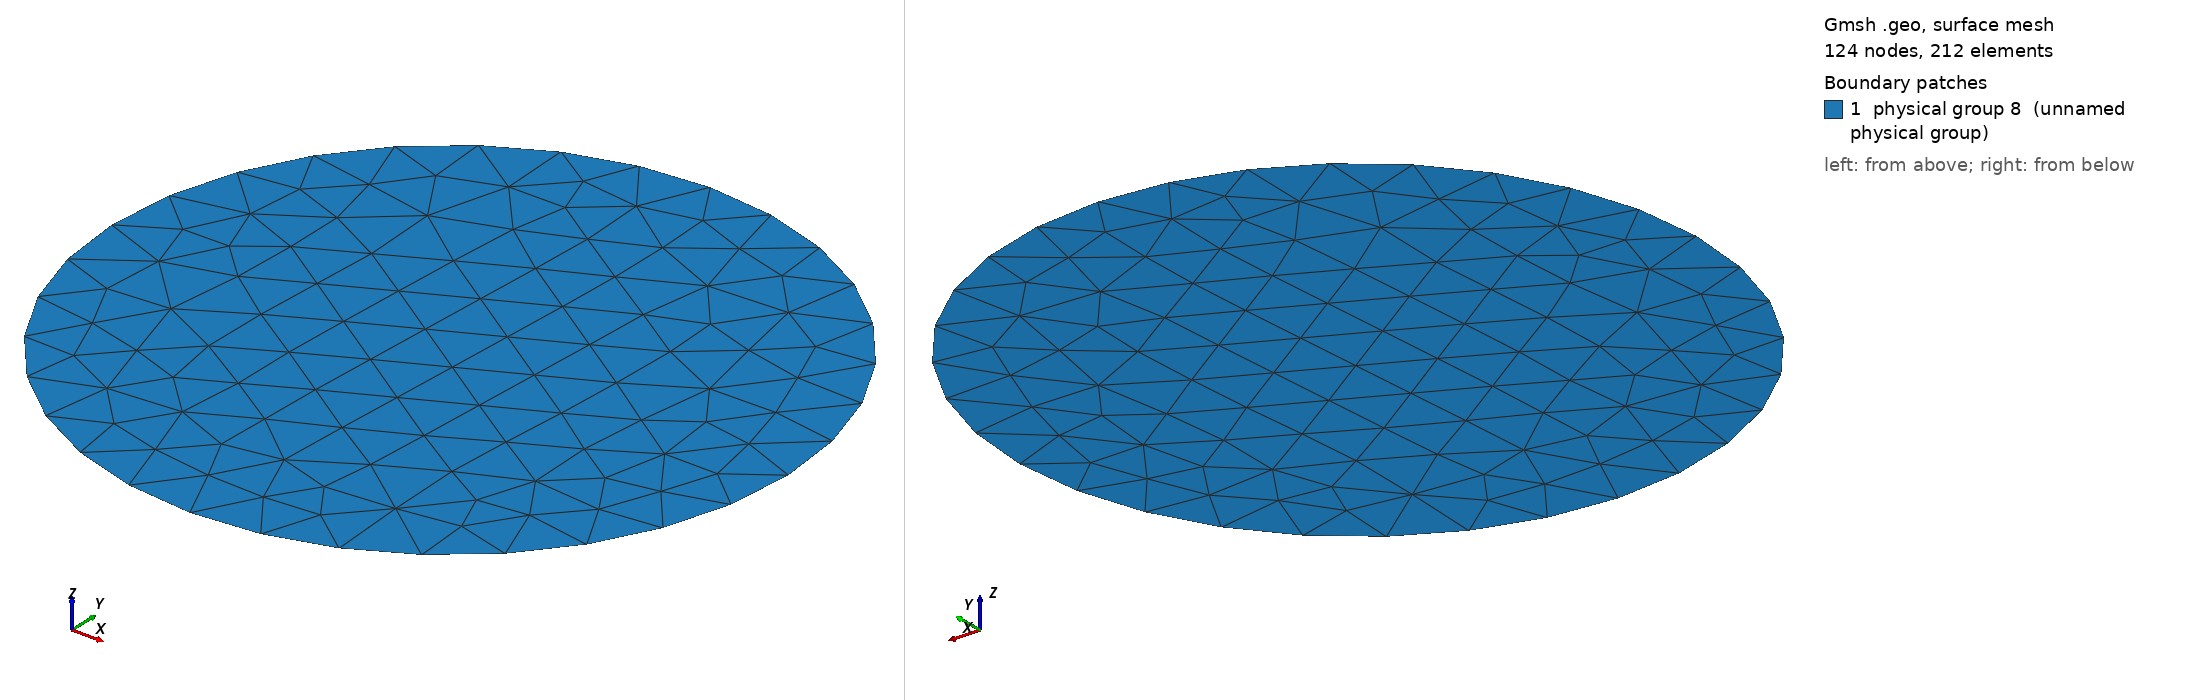

Gmsh geometry script, surface-meshed: 124 nodes, 212 surface elements. Boundary patches (legend numbers): 1 physical group 8 (unnamed physical group). Left view from above one corner, right view from below the opposite corner. Legend entries are the model's physical surfaces. The drawing asked Gmsh for element sizes between 1% and 20% of the model's largest extent; the script's own settings can give other sizes.

=== circle_dirichlet.geo (drawn) ===
h=0.2;

Point(1) = {0, 0, 0, h};
Point(2) = {1, 0, 0, h};
Point(3) = {-1, 0, 0, h};
Point(4) = {0, 1, 0, h};
Point(5) = {0, -1, 0, h};

Circle(1) = {2, 1, 4};
Circle(2) = {4, 1, 3};
Circle(3) = {3, 1, 5};
Circle(5) = {5, 1, 2};

Line Loop(6) = {1, 2, 3, 5};
Plane Surface(7) = {6};

Physical Line("Dirichlet") = {1, 2, 3, 5};
Physical Surface(8) = {7};
